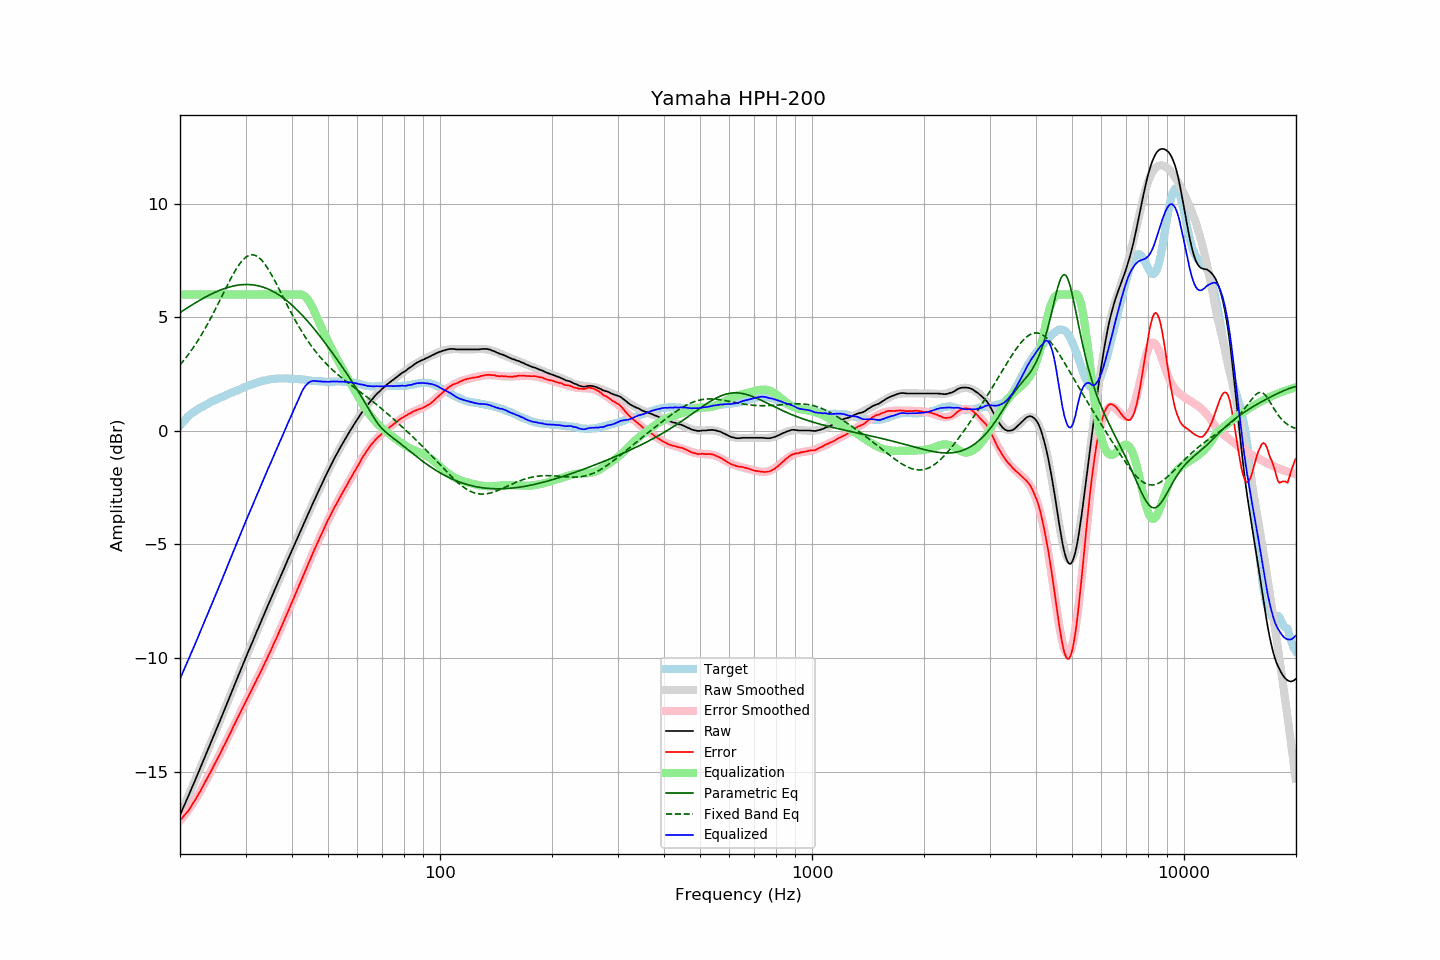

The table this chart was drawn from, first rows:
frequency, raw, error, smoothed, error_smoothed, equalization, parametric_eq, fixed_band_eq, equalized_raw, equalized_smoothed, target
20.00, -16.92, -17.14, -16.92, -17.17, 6.00, 5.20, 2.90, -10.92, -10.92, 0.22
20.20, -16.76, -17.07, -16.76, -17.08, 6.00, 5.25, 2.98, -10.76, -10.76, 0.31
20.40, -16.60, -16.99, -16.60, -17.00, 6.00, 5.29, 3.07, -10.60, -10.60, 0.39
20.61, -16.44, -16.90, -16.44, -16.90, 6.00, 5.34, 3.16, -10.44, -10.44, 0.46
20.81, -16.28, -16.83, -16.27, -16.81, 6.00, 5.39, 3.25, -10.28, -10.27, 0.55
21.02, -16.11, -16.74, -16.11, -16.71, 6.00, 5.43, 3.34, -10.11, -10.11, 0.63
21.23, -15.95, -16.64, -15.95, -16.61, 6.00, 5.48, 3.44, -9.95, -9.95, 0.69
21.44, -15.78, -16.53, -15.78, -16.51, 6.00, 5.52, 3.53, -9.78, -9.78, 0.75
21.66, -15.62, -16.42, -15.62, -16.40, 6.00, 5.56, 3.64, -9.62, -9.62, 0.80
21.87, -15.46, -16.31, -15.45, -16.29, 6.00, 5.61, 3.74, -9.46, -9.45, 0.85
22.09, -15.29, -16.19, -15.29, -16.18, 6.00, 5.65, 3.85, -9.29, -9.29, 0.90
22.31, -15.12, -16.07, -15.12, -16.06, 6.00, 5.69, 3.96, -9.12, -9.12, 0.95
22.54, -14.95, -15.94, -14.95, -15.94, 6.00, 5.73, 4.07, -8.95, -8.95, 0.99
22.76, -14.79, -15.82, -14.78, -15.82, 6.00, 5.77, 4.18, -8.79, -8.78, 1.03
22.99, -14.62, -15.68, -14.62, -15.69, 6.00, 5.81, 4.30, -8.62, -8.62, 1.06
23.22, -14.45, -15.55, -14.45, -15.56, 6.00, 5.85, 4.43, -8.45, -8.45, 1.10
23.45, -14.28, -15.41, -14.28, -15.42, 6.00, 5.89, 4.55, -8.28, -8.28, 1.14
23.69, -14.11, -15.29, -14.11, -15.29, 6.00, 5.93, 4.68, -8.11, -8.11, 1.18
23.92, -13.94, -15.15, -13.94, -15.16, 6.00, 5.97, 4.81, -7.94, -7.94, 1.22
24.16, -13.77, -15.03, -13.77, -15.02, 6.00, 6.00, 4.94, -7.77, -7.77, 1.27
24.40, -13.60, -14.89, -13.60, -14.89, 6.00, 6.04, 5.07, -7.60, -7.60, 1.30
24.65, -13.43, -14.75, -13.43, -14.75, 6.00, 6.07, 5.21, -7.43, -7.43, 1.32
24.89, -13.26, -14.61, -13.26, -14.62, 6.00, 6.10, 5.35, -7.26, -7.26, 1.36
25.14, -13.09, -14.48, -13.09, -14.48, 6.00, 6.13, 5.49, -7.09, -7.09, 1.39
25.39, -12.92, -14.34, -12.91, -14.34, 6.00, 6.16, 5.63, -6.92, -6.91, 1.42
25.65, -12.75, -14.21, -12.74, -14.20, 6.00, 6.19, 5.77, -6.75, -6.74, 1.46
25.91, -12.57, -14.05, -12.57, -14.06, 6.00, 6.22, 5.92, -6.57, -6.57, 1.48
26.16, -12.40, -13.91, -12.40, -13.92, 6.00, 6.24, 6.06, -6.40, -6.40, 1.51
26.43, -12.23, -13.78, -12.22, -13.77, 6.00, 6.27, 6.20, -6.23, -6.22, 1.55
26.69, -12.05, -13.63, -12.05, -13.63, 6.00, 6.29, 6.34, -6.05, -6.05, 1.58
26.96, -11.88, -13.49, -11.88, -13.49, 6.00, 6.31, 6.48, -5.88, -5.88, 1.61
27.23, -11.70, -13.35, -11.70, -13.34, 6.00, 6.33, 6.62, -5.70, -5.70, 1.65
27.50, -11.53, -13.21, -11.53, -13.20, 6.00, 6.35, 6.75, -5.53, -5.53, 1.68
27.77, -11.35, -13.04, -11.35, -13.06, 6.00, 6.37, 6.88, -5.35, -5.35, 1.70
28.05, -11.18, -12.91, -11.18, -12.91, 6.00, 6.38, 7.01, -5.18, -5.18, 1.74
28.33, -11.01, -12.76, -11.00, -12.77, 6.00, 6.40, 7.12, -5.01, -5.00, 1.76
28.62, -10.83, -12.62, -10.83, -12.62, 6.00, 6.41, 7.23, -4.83, -4.83, 1.78
28.90, -10.66, -12.48, -10.66, -12.48, 6.00, 6.42, 7.34, -4.66, -4.66, 1.82
29.19, -10.49, -12.33, -10.49, -12.34, 6.00, 6.43, 7.43, -4.49, -4.49, 1.84
29.48, -10.31, -12.20, -10.32, -12.20, 6.00, 6.43, 7.51, -4.31, -4.32, 1.89
29.78, -10.14, -12.05, -10.15, -12.06, 6.00, 6.44, 7.58, -4.14, -4.15, 1.91
30.08, -9.97, -11.91, -9.98, -11.91, 6.00, 6.44, 7.64, -3.97, -3.98, 1.94
30.38, -9.80, -11.77, -9.81, -11.77, 6.00, 6.44, 7.69, -3.80, -3.81, 1.97
30.68, -9.64, -11.64, -9.64, -11.63, 6.00, 6.44, 7.72, -3.64, -3.64, 2.00
30.99, -9.48, -11.50, -9.47, -11.49, 6.00, 6.43, 7.74, -3.48, -3.47, 2.02
31.30, -9.31, -11.36, -9.30, -11.35, 6.00, 6.42, 7.74, -3.31, -3.30, 2.05
31.61, -9.14, -11.21, -9.14, -11.21, 6.00, 6.42, 7.74, -3.14, -3.14, 2.07
31.93, -8.97, -11.06, -8.97, -11.07, 6.00, 6.40, 7.71, -2.97, -2.97, 2.09
32.24, -8.80, -10.91, -8.80, -10.92, 6.00, 6.39, 7.68, -2.80, -2.80, 2.11
32.57, -8.64, -10.78, -8.64, -10.78, 6.00, 6.38, 7.63, -2.64, -2.64, 2.14
32.89, -8.47, -10.64, -8.47, -10.63, 6.00, 6.36, 7.57, -2.47, -2.47, 2.17
33.22, -8.31, -10.50, -8.30, -10.49, 6.00, 6.34, 7.49, -2.31, -2.30, 2.19
33.55, -8.14, -10.34, -8.14, -10.34, 6.00, 6.31, 7.41, -2.14, -2.14, 2.21
33.89, -7.97, -10.18, -7.97, -10.19, 6.00, 6.29, 7.31, -1.97, -1.97, 2.21
34.23, -7.81, -10.05, -7.81, -10.04, 6.00, 6.26, 7.21, -1.81, -1.81, 2.24
34.57, -7.64, -9.89, -7.64, -9.89, 6.00, 6.23, 7.10, -1.64, -1.64, 2.25
34.92, -7.48, -9.74, -7.48, -9.74, 6.00, 6.20, 6.98, -1.48, -1.48, 2.26
35.27, -7.32, -9.60, -7.32, -9.59, 6.00, 6.17, 6.86, -1.32, -1.32, 2.28
35.62, -7.15, -9.42, -7.15, -9.43, 6.00, 6.13, 6.73, -1.15, -1.15, 2.28
35.97, -6.99, -9.27, -6.99, -9.28, 6.00, 6.09, 6.60, -0.99, -0.99, 2.28
... 635 more rows
